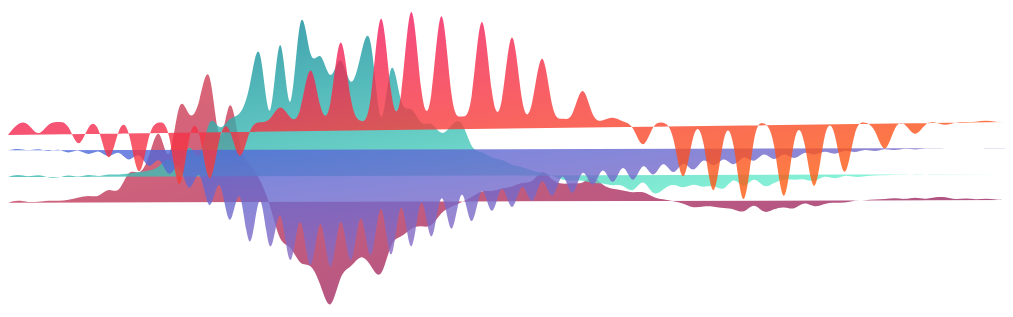
D3 v4 page, settled after 480 driven frames (8 s of simulated time); the page loaded 1 data file(s).



      	var marks_data, marks_headers, dataM, dataS, dataO, dataR,h;
      	let wart = document.getElementById("dataArt").clientWidth;
      	h=800;
      	let svgContainer1 = d3.select("#dataArt").append("svg").attr("width", wart).attr("height",h);
		d3.csv('datasets/nas/StudentDistributionByMarks.csv', function(error, data) {
			 console.log("1. in csv"+marks_data);
	    if (error) {
	        alert("File Not Found: datasets/nas/StudentDistributionByMarks.csv");
	    }
	    // Converting data to labels and numbers from CSV strings
	    marks_data = data.map(function (d){
        // console.log(d[corr_headers[1]]); Accessing the data dynamically

        return {

            Marks: +d.Marks,
            MathsStudent : +d.MathsStudent,
            ScienceStudent : +d.ScienceStudent,
            SocialStudent : +d.SocialStudent,
            ReadingStudent : +d.ReadingStudent
        	};
    	});

    	 // Getting CSV headers
	    marks_headers = d3.keys(data[0]); 
	    console.log("2. exiting csv"+marks_data);
	    drawwaves();
	});

	function drawwaves(){
  		dataM = [];
            dataS = [];
            dataO = [];
            dataR = [];
            console.log("3. initialize for k pehele bitch :  "+dataM);

              for (k in marks_data){
                //console.log("here"+marks_data[k].MathsStudent);
                dataM.push(marks_data[k].MathsStudent);
                dataS.push(marks_data[k].ScienceStudent);
                dataO.push(marks_data[k].SocialStudent);
                dataR.push(marks_data[k].ReadingStudent);
              }
  		var start = Date.now();

		var lines = [ ];

		var n = 4;
		var m = 100;

		for (i in d3.range(n))
		{
		    var speed = .001 * i * 4;
		    if(i==0)
                height = dataM;
              else if (i==1)
                height = dataS;
              else if (i==2)
                height = dataO;
              else
                height = dataR;
		    var data = d3.range(m) 
		    lines.push({ 
		        //radius: 65*i, 
		        width: 6, 
		        height: height,
		        speed: speed,
		        //speed: speed_scale(i),
		        index: i,
		        data: data
		    })

		}

		var xscale = d3.scaleLinear()
		    .domain([0,m])
		    .range([0, wart]);

		var yscale = d3.scaleLinear()
		    .domain([0,6000])
		    .range([0, h]);

		var omega = -.22
		function line_maker( data, speed )
		{
		    var freq = Math.PI*.4 + 3 * omega * data.index // * 3000
		    var svgline = d3.line()
		    .x(function(d,i)
		    { 
		        return xscale(d);
		    })
		    .y(function(d,i)
		    {
		        var theta = freq * d/m * Math.PI * 4 
		        //console.log("sin", Math.sin(theta), d)
		        var y = data.height[d] * 0.3 * (Math.sin(theta +  .05 * speed * .18 )); //(n-data.index) *
		        //console.log ("y", y)
		        return yscale(y);
		    })
		    .curve(d3.curveBasis)
		    return svgline(data.data);
		}
		
		var color1 = d3.scaleLinear()
		    .domain([0, 6000])
		    // .interpolate(d3.interpolateRgb)
		    .range(['#11998e', '#38ef7d'])

		var spacing = 26,
		colorlines = ["#DA4453","#38ef7d",
					  "#662E9B","#8f94fb"]

		var defs = svgContainer1.append("defs");

		var gradient = defs.append("linearGradient")
		   .attr("id", "svgGradient0")
		   .attr("x1", "0%")
		   .attr("x2", "100%")
		   .attr("y1", "0%")
		   .attr("y2", "100%");

		gradient.append("stop")
		   .attr('class', 'start')
		   .attr("offset", "0%")
		   .attr("stop-color", "#DA4453")
		   .attr("stop-opacity", 1);

		gradient.append("stop")
		   .attr('class', 'end')
		   .attr("offset", "100%")
		   .attr("stop-color", "#89216B")
		   .attr("stop-opacity", 1);

		var gradient1 = defs.append("linearGradient")
		   .attr("id", "svgGradient1")
		   .attr("x1", "0%")
		   .attr("x2", "100%")
		   .attr("y1", "0%")
		   .attr("y2", "100%");

		gradient1.append("stop")
		   .attr('class', 'start')
		   .attr("offset", "0%")
		   .attr("stop-color", "#007991")
		   .attr("stop-opacity", 1);

		gradient1.append("stop")
		   .attr('class', 'end')
		   .attr("offset", "100%")
		   .attr("stop-color", "#78ffd6")
		   .attr("stop-opacity", 1);

		 var gradient2 = defs.append("linearGradient")
		   .attr("id", "svgGradient2")
		   .attr("x1", "0%")
		   .attr("x2", "100%")
		   .attr("y1", "0%")
		   .attr("y2", "100%");

		gradient2.append("stop")
		   .attr('class', 'start')
		   .attr("offset", "0%")
		   .attr("stop-color", "#4568DC")
		   .attr("stop-opacity", 1);

		gradient2.append("stop")
		   .attr('class', 'end')
		   .attr("offset", "100%")
		   .attr("stop-color", "#B06AB3")
		   .attr("stop-opacity", 1);

		var gradient3 = defs.append("linearGradient")
		   .attr("id", "svgGradient3")
		   .attr("x1", "0%")
		   .attr("x2", "100%")
		   .attr("y1", "0%")
		   .attr("y2", "100%");

		gradient3.append("stop")
		   .attr('class', 'start')
		   .attr("offset", "0%")
		   .attr("stop-color", "#ee0979")
		   .attr("stop-opacity", 1);

		gradient3.append("stop")
		   .attr('class', 'end')
		   .attr("offset", "100%")
		   .attr("stop-color", "#ff6a00")
		   .attr("stop-opacity", 1);
			


		function lineEnter(d, i) {

		    //console.log("line enter", d)
		  d3.select(this).selectAll("path.path")
		      .data([d])
		      .enter()
		    .append("svg:path")
		      .attr("class", "path")
		      //.attr("transform", function(_, i) { return "translate(" + [0, h - spacing * d.index] + ")"; })
		    .attr("d", function(d,i) {
		              return line_maker( d, 0 ) 
		            }
		        )
		      .attr("stroke-width", function(e,i) { return e.width;})
		      .attr("stroke","none")
		      .attr("fill", "url(#svgGradient"+i+")" )
		      .attr("opacity",0.8)

		    update_spacing()
		}

		var line = svgContainer1.selectAll("g.line")
		    .data(lines)
		  .enter().append("svg:g")
		    .attr("class", "line")
		    .each(lineEnter);

		var sm = .39 
		function update_spacing()
		{
		    var th = spacing * n;
		    var hscale = d3.scaleLinear()
		        .domain([0, n])
		        .range([0, h])

		    //console.log("th", th, hscale(99))
		    console.log("spacing", spacing)
		    d3.selectAll("g.line path")
		        .attr("transform", function(d, i) { 
		            //console.log("h",h, spacing, d.index);
		            //return "translate(" + [0, th - spacing * d.index] + ")"; 
		            return "translate(" + [0, h/2 + th / 2 - spacing * d.index] + ")"; 
		        })
		}

		
		var opacity = d3.scaleLinear()
		    .domain([0, n])
		    .range([1, .4])


		b = 1;
		d3.timer(function() {
		  //if(pause) return false;
		  var elapsed = Date.now() - start
		  var damp = .3

		  line = d3.selectAll("g.line path")
		      .attr("d", function(d,i) {
		             //var speed = a * d.speed * elapsed + .01 * d.index
		             var speed = sm * .08 * elapsed + d.index * 4 
		             return line_maker( d, speed ) 
		        })
		      .attr("stroke-opacity", function(d,i) { return opacity(d.index);})
	
		});	

  	}
		


### data: datasets/nas/StudentDistributionByMarks.csv
Marks, MathsStudent, ScienceStudent, SocialStudent, ReadingStudent
0, 87, 103, 79, 456
1, 0, 0, 0, 0
2, 110, 126, 103, 0
3, 116, 0, 0, 476
4, 39, 173, 149, 5
5, 205, 219, 0, 0
6, 9, 7, 219, 0
7, 298, 288, 2, 808
8, 338, 0, 287, 7
9, 113, 386, 7, 0
10, 524, 0, 384, 1334
11, 155, 536, 7, 0
12, 989, 303, 533, 10
13, 634, 422, 20, 1979
14, 1034, 431, 797, 103
15, 2103, 618, 95, 0
16, 507, 1460, 1124, 0
17, 2953, 73, 177, 3228
18, 2051, 2036, 1719, 0
19, 2708, 107, 208, 0
20, 4995, 2777, 2446, 4063
21, 1032, 1501, 311, 235
22, 5806, 2043, 3017, 0
23, 2799, 1862, 432, 4804
24, 3780, 2519, 3933, 249
25, 5848, 4598, 345, 32
26, 1126, 270, 4002, 0
27, 5076, 5119, 846, 5342
28, 2895, 296, 4406, 248
29, 3259, 5132, 959, 29
30, 2390, 2508, 4555, 5214
31, 2750, 3296, 968, 251
32, 3463, 2078, 4578, 0
33, 1909, 3260, 914, 4887
34, 1762, 1923, 4303, 254
35, 1324, 3026, 851, 0
36, 1622, 4215, 4153, 0
37, 2162, 273, 457, 4513
38, 1048, 3846, 4197, 244
39, 1112, 1627, 456, 0
40, 907, 2115, 3832, 4251
41, 985, 1429, 445, 219
42, 1368, 1808, 3401, 17
43, 725, 1279, 443, 3966
44, 760, 1912, 3064, 0
45, 640, 2461, 452, 206
46, 675, 1064, 2715, 18
47, 1052, 1256, 497, 3919
48, 511, 973, 2256, 262
49, 576, 1166, 563, 0
50, 481, 829, 2072, 3889
51, 593, 1042, 571, 0
52, 465, 794, 1851, 228
53, 889, 900, 430, 3707
54, 480, 710, 1705, 14
55, 389, 1278, 296, 250
56, 440, 841, 1624, 0
57, 399, 561, 245, 3749
58, 719, 683, 1320, 6
59, 410, 537, 242, 208
... 41 more rows